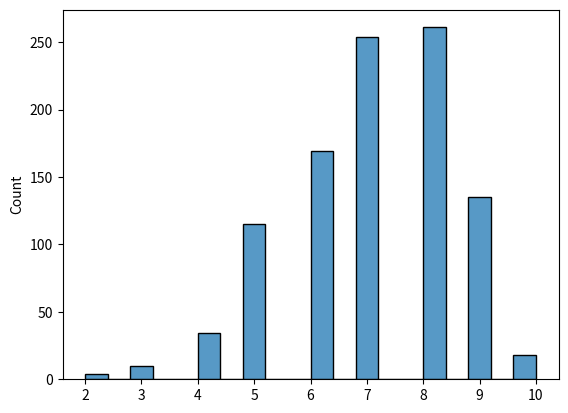

Here is the Python script that generated this plot:
"""
Probability distributions

To use this tutorial, read the commands and execute the code line-by-line.

The learning objectives are to gain insights into:
 - how to pseudo-randomly sample from probability distributions in Python
    (typically *rnd commands; e.g., normrnd for a normal distribution)
 - how to generate theoretical distributions in Python
    (typically *pdf commands; e.g., normpdf for a normal distribution)
 - characteristics of several specific distribuions:
    Bernoulli
    binomial
    Poisson
    exponential
    normal (Gaussian)
 - comparing probability distribution functions (pdfs) and 
    cumulative distribution functions (cdfs)

[redacted]

[redacted]
[redacted]
"""

import random #python package to generate pseudo-random numbers. https://docs.python.org/3.8/library/random.html
import numpy as np #python package numpy. Widely used for scientific computing in Python and abbreviated as "np". https://numpy.org/doc/stable/user/whatisnumpy.html
import seaborn as sns #python package for plotting beautiful plots. Relies on matplotlib
#%%Bernoulli Distribution

"""
Resources

Canvas Discussion: https://canvas.upenn.edu/courses/1358934/discussion_topics/5121835
Wikipedia: https://en.wikipedia.org/wiki/Bernoulli_distribution
Mathworld: http://mathworld.wolfram.com/BernoulliDistribution.html
"""

"""
Introduction

The Bernoulli Distribution is a DISCRETE distribution because by definition it only takes on
specific, discrete values (in this case either 0 or 1)

We can use random.uniform(), which produces a random variable on the interval (0,1).
This means that all values are greater than 0 and less than 1

A single Bernoulli trial: 
outcome = 1 with probabilty p
outcome = 0 with probabilty 1-p


"""
# Choose value for p
p = 0.7 
# Uniformly pick a random number between 0 and 1. Compare that value to p, and store the boolean in variable "outcome".
outcome = (random.uniform(0, 1) <= p) 


"""
Equivalently, use np.random.binomial(n, p) 
This function samples from a BINOMIAL Distribution. But if n=1, then it is a BERNOULLI Distribution. 

Note that a Bernoulli Distribution is a special case of a binomial distribution. Specifically,
when n=1 the binomial distribution becomes a Bernoulli Distribution.
https://math.stackexchange.com/questions/838107/what-is-the-difference-and-relationship-between-the-binomial-and-bernoulli-distr#:~:text=A%20Bernoulli%20random%20variable%20has,identically%20distributed%20Bernoulli%20random%20variables.&text=The%20random%20variable%20that%20represents,is%20a%20Bernoulli%20random%20variable.
"""

# Special case of a Binomial Distribution where n=1
n = 1
outcome = (np.random.binomial(n, p) == 1)


"""
Experiment:
    
Check that we are generating the probability correctly by generating a
lot of trials and testing if the outcome is as expected
"""

trials = 10000; # Generate a lot of trials
outcomes = np.zeros(shape = (trials, 1)); # pre-allocate a big array
for i in range(trials): # loop through the trials
   outcomes[i,0] = np.random.binomial(n, p)


# Print out the results using f strings. https://realpython.com/python-f-strings/
number_of_zeros = sum(outcomes==0)[0]
number_of_ones = sum(outcomes==1)[0]
print(f"Number of Zeros: {number_of_zeros:0.0f}\n"
      f"Number of Ones:  {number_of_ones:0.0f}\n"
      f"Number of trials: {trials}\n"
      f"Empirical p: {number_of_ones/trials:0.2f}\n"
      f"Simulated p: {p:0.2f}"
      )


#%%Binomial Distribution

"""
Resources
Canvas Discussion: https://canvas.upenn.edu/courses/1358934/discussion_topics/5002068
Wikipedia: https://en.wikipedia.org/wiki/Binomial_distribution
Mathworld: http://mathworld.wolfram.com/BinomialDistribution.html
"""

"""
Introduction

A Binomial Distribution is the distribution of the number of successful 
outcomes for a given number of Bernoulli trials, defined by two parameters:
p = probability of success on each trial (constant across trials)
n = number of trials

This is also a DISCRETE distribution because by definition it only 
takes on specific, discrete values (in this case non-negative integers 
corresponding to the number of successes in n tries; thus, values 0:n).
"""

# Set parameters
p = 0.7
n = 1000

# Generate random picks. Note that this is as if we did the Bernoulli
# trials as above, but then just counted the successes
outcome =  np.random.binomial(n, p);

# Print out the results
print(f"Successes: {outcome}\n"
      f"Number of trials: {n}\n"
      f"Empirical p: {outcome/n:0.2f}\n"
      f"Simulated p: {p:0.2f}"
      )



"""
The full probability distribution describes the probabilty of obtaining
each possible number of successes (k), given n and p. If we set n=10,
the the possible values of k are 0, 1, ..., 10. Now we use np.random.binomial(n, p) 
to simulate many different picks to get a full distribution
"""
p = 0.7
n = 10   # number of "trials" 
N = 1000 # number of "simulations" (or "experiments")
outcomes = np.random.binomial(n, p, N ) 


sns.histplot(outcomes)











